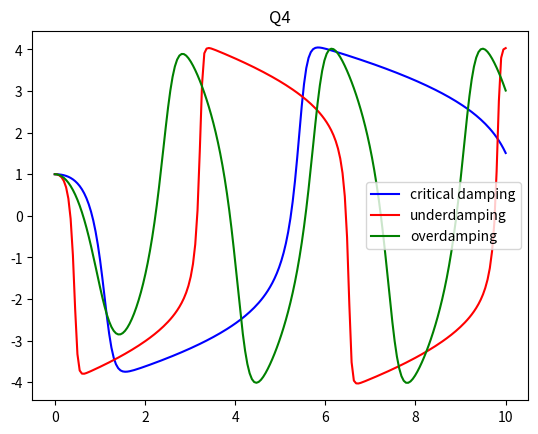

This chart was generated by the following Python code:
#DDP
import numpy as np
import matplotlib.pyplot as plt

def f(r,t,arg):
    miu,a,w0=arg
    v=r[1]
    a=miu*(a**2-r[0]**2)*r[1]-w0**2*r[0]
    return np.array([v,a])

a,b,h=0,10,0.05
N=int((b-a)/h)
tpts=np.linspace(a,b,N)
r=[1,0]
xpts1=[r[0]]
arg1=(1,2,1)    # crtitcal damping
arg2=(3,2,2)    # underdamping
arg3=(0.5,2,2)  # overdamping`
for t in tpts[:-1]:
    k1=h*f(r,t,arg1)
    k2=h*f(r+0.5*k1,t+0.5*h,arg1)
    k3=h*f(r+0.5*k2,t+0.5*h,arg1)
    k4=h*f(r+k3,t+h,arg1)
    r+=(k1+2*k2+2*k3+k4)/6
    xpts1.append(r[0])
    
r=[1,0]
xpts2=[r[0]]
for t in tpts[:-1]:
    k1=h*f(r,t,arg2)
    k2=h*f(r+0.5*k1,t+0.5*h,arg2)
    k3=h*f(r+0.5*k2,t+0.5*h,arg2)
    k4=h*f(r+k3,t+h,arg2)
    r+=(k1+2*k2+2*k3+k4)/6
    xpts2.append(r[0])
    
r=[1,0]
xpts3=[r[0]]
for t in tpts[:-1]:
    k1=h*f(r,t,arg3)
    k2=h*f(r+0.5*k1,t+0.5*h,arg3)
    k3=h*f(r+0.5*k2,t+0.5*h,arg3)
    k4=h*f(r+k3,t+h,arg3)
    r+=(k1+2*k2+2*k3+k4)/6
    xpts3.append(r[0])

fig=plt.figure()
ax=fig.add_subplot(111)
ax.plot(tpts,xpts1,'b-',label='critical damping')
ax.plot(tpts,xpts2,'r-',label='underdamping')
ax.plot(tpts,xpts3,'g-',label='overdamping')
ax.set_title('Q4')
plt.legend()
plt.show()
